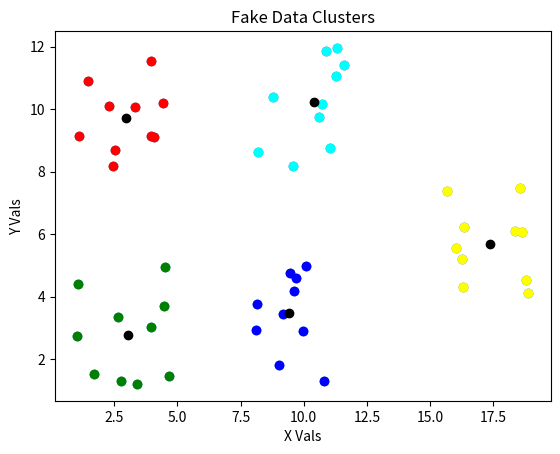

Generate this figure with matplotlib:
import matplotlib.pyplot as plt
import random, math, sys, time


class KMeans(object):
    def __init__(self, n_clusters=8, init='mn_2sg_rng', n_init=10, 
        max_iter=300, tol=1e-4):
        
        self.n_clusters = n_clusters
        self.init = init
        self.n_init = n_init
        self.max_iter = max_iter
        self.tol = tol

        self.clr_arr = ['blue','red','yellow','green','cyan','magenta']

    def __get_mins_and_maxs__(self, KNN_A):
        # Find mins and maxs to get initial random centroids range
        mins = [1e10] * len(KNN_A[0])
        maxs = [-1e10] * len(KNN_A[0])

        number_of_points = len(KNN_A)
        number_of_dimensions = len(KNN_A[0])

        for i in range(number_of_points):
            for j in range(number_of_dimensions):
                if KNN_A[i][j] < mins[j]: mins[j] = KNN_A[i][j]
                if KNN_A[i][j] > maxs[j]: maxs[j] = KNN_A[i][j]

        return mins, maxs

    def __get_random_point_from_point__(self, arr, half_range):
        number_of_dimensions = len(arr)

        pt = []
        for i in range(number_of_dimensions):
            var = random.uniform(-half_range[i],half_range[i])
            pt.append(arr[i]+var)

        return pt

    def __get_random_point_in_range__(self, mins, maxs):
        pt = []
        for i in range(len(mins)):
            pt.append(random.uniform(mins[i],maxs[i]))

        return pt

    def __get_distribution_parameters_of_pts__(self, KNN_A):
        num_pts = len(KNN_A)
        number_of_dimensions = len(KNN_A[0]) 

        means = [0] * number_of_dimensions
        stds  = [0] * number_of_dimensions

        # Determine means for each dimension
        for arr in KNN_A:
            for i in range(number_of_dimensions):
                means[i] += arr[i]
        for i in range(number_of_dimensions): 
            means[i] /= num_pts

        # Determine standard deviations for each dimension
        for arr in KNN_A:
            for i in range(number_of_dimensions):
                stds[i] += (means[i] - arr[i])**2
        for i in range(number_of_dimensions): 
            stds[i] = (stds[i] / num_pts)**0.5

        return means, stds

    def __get_distance_between_two_points__(self, arr1, arr2):
        err_str = 'Error in "__get_distance_between_two_points__":\n'
        err_str += 'Point arrays do not have the same dimensions.'
        
        if len(arr1) != len(arr2):
            raise ArithmeticError(error_string)

        sq_dist = 0
        for i in range(len(arr1)):
            sq_dist += (arr1[i] - arr2[i])**2

        return sq_dist**0.5

    def __group_points_by_centroids__(self, grps, KNN_C, KNN_A):
        for pta in KNN_A:
            minD = 1e10
            for i in range(len(KNN_C)):
                ptc = KNN_C[i]
                dist = self.__get_distance_between_two_points__(
                    ptc, pta)
                if dist < minD:
                    closest_centroid = i
                    minD = dist

            grps[closest_centroid]['points'].append(pta)
            if grps[closest_centroid]['centroids'] == []:
                grps[closest_centroid]['centroids'] = \
                    KNN_C[closest_centroid]

        return grps

    def __determine_inertia__(self, grps, KNN_C, KNN_A):
        inertia = 0
        for i in range(len(grps)):
            for j in range(len(grps[i]['points'])):
                dist = self.__get_distance_between_two_points__(
                        KNN_C[i], grps[i]['points'][j])
                inertia += (dist) ** 2

        return inertia

    def __update_centroids__(self, grps):
        KNN_C_New = []
        total_number_of_clusters = len(grps)
        
        for i in range(total_number_of_clusters):
            number_of_points_in_cluster = len(grps[i]['points'])
            if number_of_points_in_cluster == 0: 
                # if no members are in the centroid group ...
                mins, maxs = self.__get_mins_and_maxs__(KNN_A)
                # assign that centroid a new random location
                KNN_C_New.append(
                    self.__get_random_point_in_range__(mins,maxs))
                grps[i]['centroids'] = KNN_C_New[-1]
                continue # then continue
                
            number_of_dimensions = len(grps[i]['points'][0])
            cnt_locs = [0] * number_of_dimensions

            for j in range(number_of_dimensions):
                for k in range(number_of_points_in_cluster):
                    cnt_locs[j] += grps[i]['points'][k][j]
                cnt_locs[j] /= number_of_points_in_cluster

            grps[i]['centroids'] = cnt_locs
            KNN_C_New.append(cnt_locs)

        return KNN_C_New, grps

    def __find_Arrays_delta__(self, KNN_C, KNN_C_New):
        dist_sum = 0
        for i in range(len(KNN_C)):
            dist_sum += self.__get_distance_between_two_points__(
                KNN_C[i], KNN_C_New[i])

        return dist_sum

    def __initial_dispersement_of_centroids__(self, KNN_A, num_cts, 
        method='mn_2sg_rng'):
        #  method='mean_std_spiral'
        means, stds = self.__get_distribution_parameters_of_pts__(
            KNN_A)
        
        two_sig  = []
        for element in stds:
            two_sig.append(element*2.0)

        KNN_C = []

        if method == 'mn_2sg_rng':
            for i in range(num_cts):
                KNN_C.append(
                    self.__get_random_point_from_point__(
                        means,two_sig))

            return KNN_C

        elif method == 'mean_std_spiral':
            num_dims = len(means)
            KNN_C.append(means.copy())
            cnt = 1; radius = 1
            while True:
                for i in range(num_dims):
                    KNN_C.append(means.copy())
                    KNN_C[-1][i] += radius * stds[i]
                    cnt += 1
                    if cnt >= num_cts:
                        return KNN_C

                for i in range(num_dims):
                    KNN_C.append(means.copy())
                    KNN_C[-1][i] -= radius * stds[i]
                    cnt += 1
                    if cnt >= num_cts:
                        return KNN_C

                radius += 1

    def determine_k_clusters(self, KNN_A):
        min_inertia = 1e10
        for attempt in range(self.n_init):
            KNN_C = self.__initial_dispersement_of_centroids__(
                KNN_A, self.n_clusters)
            
            # Loop beginning
            cnt = 0
            while cnt < self.max_iter:
                grps = {}
                for i in range(self.n_clusters):
                    grps[i] = {'centroids':[], 'points':[]}

                # Find groups by closest to centroid
                grps = self.__group_points_by_centroids__(grps, KNN_C, KNN_A)
                
                KNN_C_New, grps = self.__update_centroids__(grps)

                delta_As = self.__find_Arrays_delta__(KNN_C, KNN_C_New)
            
                if delta_As == 0: break

                KNN_C = KNN_C_New
                
                cnt += 1

            #######
            current_inertia = self.__determine_inertia__(grps, KNN_C, KNN_A)
            if current_inertia < min_inertia:
                min_inertia = current_inertia
                grps_best = grps

        self.inertia_ = min_inertia

        return grps_best

    def plot_clusters(self, grps):
        Xc = []; Yc = []

        for i in range(len(grps)):
            Xc.append(grps[i]['centroids'][0])
            Yc.append(grps[i]['centroids'][1])

        X = []; Y = []
        for i in range(len(grps)):
            X.append([])
            Y.append([])
            for j in range(len(grps[i]['points'])):
                X[i].append(grps[i]['points'][j][0])
                Y[i].append(grps[i]['points'][j][1])

        for i in range(len(X)):
            plt.scatter(X[i], Y[i], c=self.clr_arr[i])

        plt.scatter(Xc, Yc, c='black')
        plt.xlabel('X Vals')
        plt.ylabel('Y Vals')
        plt.title('Fake Data Clusters')
        plt.show()


###############################################################################

class CreateFakeData(object):
    def __init__(self, seeds, half_range=2, points_per_cluster=10):
        self.seeds = seeds
        self.half_range = half_range
        self.points_per_cluster = points_per_cluster

    def __get_random_point_from_point__(self, arr, half_range):
        number_of_dimensions = len(arr)

        pt = []
        for i in range(number_of_dimensions):
            var = random.uniform(-half_range,half_range)
            pt.append(arr[i]+var)

        return pt

    def __get_random_point_in_range__(self, mins, maxs):
        pt = []
        for i in range(len(mins)):
            pt.append(random.uniform(mins[i],maxs[i]))

        return pt

    def create_fake_data(self):
        # Initialize fake data and centroids
        KNN_A = []

        for seed in self.seeds:
            for i in range(self.points_per_cluster): 
                KNN_A.append(self.__get_random_point_from_point__(
                    seed, self.half_range))

        return KNN_A

###############################################################################
def scatter_plot_points(pts):
    X = []; Y = []

    for i in range(len(pts)):
        X.append(pts[i][0])
        Y.append(pts[i][1])
        
    plt.scatter(X, Y)
    plt.xlabel('X Vals')
    plt.ylabel('Y Vals')
    plt.title('Fake Data Points')
    plt.show()

###############################################################################
# Setup Data
clr_arr = ['blue','red','yellow','green','cyan','magenta']
seeds = [[3,10], [10,3], [3,3], [10,10], [17,6]]
half_range = 2

# Create Fake Data
fake_data = CreateFakeData(seeds)
KNN_A = fake_data.create_fake_data()
scatter_plot_points(KNN_A)

# Find the Clusters 
kmeans = KMeans(n_clusters=5)
grps = kmeans.determine_k_clusters(KNN_A)
print('Inertia is {}.'.format(kmeans.inertia_))
kmeans.plot_clusters(grps)

###############################################################################


